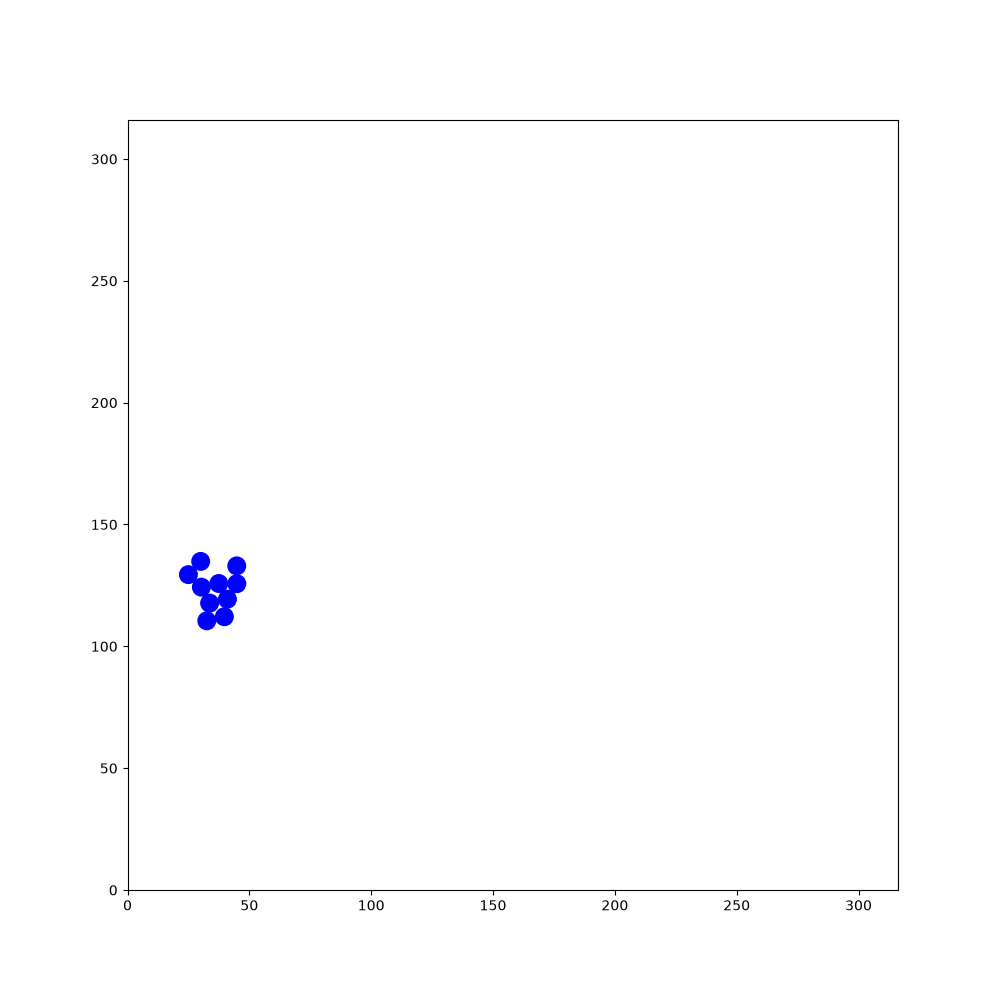

Data behind this chart, as committed beside it:
95.8745, 127.243, 2.03132, 36.5126, 270.578, 1.58723, 282.018, 136.384, 2.31916, 30.0831, 51.3443, -0.360112, 79.6645, 50.4476, -0.253171, 74.3261, 196.444, 1.73164, 40.3164, 295.742, 2.84514, 240.75, 148.081, -2.44867
95.87, 127.2, 2.031, 36.51, 270.6, 1.587, 282, 136.4, 2.319, 30.08, 51.34, -0.3601, 79.66, 50.45, -0.2532, 74.33, 196.4, 1.732, 40.32, 295.7, 2.845, 240.8, 148.1, -2.449
95.97, 127.1, 2.455, 36.5, 271.7, 1.585, 281.3, 137.2, 2.306, 29.97, 51.36, 0.07269, 79.5, 50.45, 0.1835, 74.39, 196.3, 2.162, 40.47, 295.7, -3.007, 240.8, 148.2, -2.016
96.11, 127, 2.882, 36.53, 271.5, 2.01, 280.6, 138, 2.291, 31.07, 51.44, 0.07299, 79.4, 50.41, 0.615, 74.51, 196.2, 2.595, 40.61, 295.8, -2.564, 240.9, 148.3, -1.58
96.25, 127, -2.955, 36.61, 271.4, 2.434, 279.9, 138.8, 2.293, 32.18, 51.53, 0.07966, 79.32, 50.32, 1.048, 74.67, 196.1, 3.03, 40.7, 295.9, -2.125, 240.8, 148.5, -1.142
96.39, 127.1, -2.51, 36.74, 271.3, 2.851, 279.1, 139.6, 2.3, 32.06, 51.49, 0.5086, 79.28, 50.2, 1.471, 74.82, 196.1, -2.814, 40.74, 296, -1.703, 240.7, 148.6, -0.7144
96.47, 127.2, -2.081, 36.89, 271.3, -3.008, 278.4, 140.4, 2.287, 31.96, 51.4, 0.9551, 79.3, 50.04, 1.905, 74.94, 196.2, -2.373, 40.6, 294.9, -1.701, 240.6, 148.7, -0.2935
96.5, 127.3, -1.65, 37.06, 271.4, -2.576, 277.7, 141.3, 2.285, 31.91, 51.28, 1.401, 79.38, 49.91, 2.338, 75.02, 196.3, -1.936, 40.45, 293.8, -1.7, 241.6, 148.4, -0.2923
96.49, 127.4, -1.208, 37.16, 271.5, -2.153, 277, 142.1, 2.278, 31.91, 51.12, 1.843, 79.49, 49.83, 2.784, 75.05, 196.5, -1.514, 40.32, 292.7, -1.701, 242.7, 148.1, -0.3035
96.4, 127.6, -0.7651, 37.21, 271.6, -1.705, 276.3, 142.9, 2.263, 31.99, 50.99, 2.285, 79.61, 49.82, -3.073, 75.11, 195.4, -1.505, 40.18, 291.6, -1.697, 242.6, 148.1, 0.1233
96.31, 127.6, -0.335, 37.2, 271.8, -1.268, 275.6, 143.8, 2.249, 32.08, 50.92, 2.716, 78.52, 49.73, -3.059, 75.18, 194.3, -1.513, 40.04, 290.5, -1.694, 242.4, 148, 0.5534
96.18, 127.6, 0.09514, 37.12, 271.9, -0.8255, 275.7, 143.7, 2.679, 32.22, 50.89, -3.121, 78.65, 49.77, -2.614, 75.24, 193.2, -1.517, 39.89, 289.4, -1.712, 242.3, 147.9, 0.9838
97.25, 127.7, 0.09921, 37.01, 272, -0.379, 275.8, 143.6, 3.096, 32.35, 50.92, -2.689, 78.77, 49.88, -2.195, 75.3, 192.1, -1.52, 39.75, 288.4, -1.697, 242.3, 147.8, 1.42
98.35, 127.9, 0.1067, 36.85, 272, 0.06003, 274.8, 143.7, 3.1, 32.47, 51.02, -2.261, 78.83, 50.03, -1.763, 75.35, 191, -1.538, 39.61, 287.2, -1.701, 242.3, 147.7, 1.85
99.42, 128, 0.1101, 36.69, 272, 0.4938, 273.7, 143.7, 3.111, 32.54, 51.16, -1.821, 78.83, 50.2, -1.328, 75.39, 190, -1.525, 39.47, 286.2, -1.684, 242.3, 147.5, 2.282
100.5, 128.1, 0.0995, 36.57, 271.9, 0.9167, 272.6, 143.8, 3.111, 32.55, 51.29, -1.393, 78.76, 50.32, -0.9033, 75.44, 188.9, -1.525, 39.36, 285.1, -1.68, 242.4, 147.5, 2.728
101.6, 128.2, 0.1009, 36.5, 271.7, 1.349, 271.5, 143.8, 3.106, 32.49, 51.44, -0.9539, 78.63, 50.43, -0.467, 75.48, 187.8, -1.545, 39.25, 284, -1.67, 242.6, 147.4, -3.123
102.7, 128.3, 0.105, 36.72, 272.7, 1.35, 270.5, 143.8, 3.101, 32.36, 51.55, -0.5287, 78.48, 50.47, -0.02684, 75.5, 186.7, -1.547, 39.13, 282.9, -1.677, 242.8, 147.5, -2.682
103.8, 128.4, 0.1013, 36.95, 273.8, 1.361, 269.4, 143.9, 3.104, 32.25, 51.58, -0.09812, 78.34, 50.44, 0.4163, 75.53, 185.6, -1.545, 39.02, 281.9, -1.681, 242.8, 147.5, -2.253
104.9, 128.5, 0.1095, 37.01, 274.2, 1.363, 268.3, 143.9, 3.105, 32.09, 51.56, 0.3276, 79.36, 50.89, 0.4147, 75.56, 184.5, -1.535, 39.06, 281.4, -1.678, 242.2, 146.7, -2.255
105.9, 128.7, 0.1269, 36.91, 274.3, 1.367, 267.3, 143.9, 3.106, 31.96, 51.49, 0.7692, 80.34, 51.32, 0.4026, 75.6, 183.4, -1.537, 39.27, 281.3, -1.677, 241.5, 145.9, -2.255
107.1, 128.8, 0.1271, 36.78, 274.3, 1.348, 266.2, 144, 3.108, 31.87, 51.35, 1.197, 80.22, 51.23, 0.8466, 75.64, 182.3, -1.532, 39.51, 281.2, -1.69, 240.8, 145, -2.247
108.2, 129, 0.138, 36.59, 274.4, 1.354, 265.1, 144, 3.111, 31.85, 51.22, 1.644, 80.15, 51.1, 1.288, 75.69, 181.3, -1.523, 39.8, 281.1, -1.705, 240.1, 144.1, -2.239
109.2, 129.1, 0.1355, 36.33, 274.6, 1.34, 264, 144, 3.119, 31.89, 51.07, 2.085, 80.44, 52.14, 1.3, 75.75, 180.2, -1.511, 40.15, 280.9, -1.718, 239.5, 143.3, -2.232
110.3, 129.2, 0.128, 36.01, 274.8, 1.337, 262.9, 144.1, 3.129, 31.98, 50.97, 2.533, 80.75, 53.2, 1.285, 75.81, 179.1, -1.523, 40.55, 280.6, -1.722, 238.8, 142.4, -2.246
111.4, 129.4, 0.1295, 36, 274.6, 1.764, 261.8, 144.1, 3.115, 32.11, 50.92, 2.981, 80.73, 53.05, 1.704, 75.86, 178, -1.514, 40.54, 280.8, -1.297, 238.1, 141.6, -2.23
112.5, 129.5, 0.1475, 36.06, 274.5, 2.203, 260.7, 144.1, 3.122, 32.26, 50.92, -2.86, 80.79, 52.89, 2.138, 75.92, 176.9, -1.521, 40.47, 280.9, -0.8666, 237.4, 140.7, -2.225
113.6, 129.7, 0.1428, 36.16, 274.4, 2.621, 259.6, 144.1, 3.113, 32.36, 50.98, -2.424, 80.89, 52.79, 2.579, 75.97, 175.8, -1.531, 40.36, 281, -0.4359, 236.8, 139.8, -2.225
114.7, 129.9, 0.1373, 36.3, 274.4, 3.065, 259.8, 144.2, -2.73, 32.44, 51.08, -1.995, 81.03, 52.74, 3.024, 76.01, 174.7, -1.532, 40.23, 281, 0.00143, 236.1, 139, -2.221
115.8, 130, 0.1322, 36.46, 274.4, -2.78, 259.9, 144.3, -2.298, 32.47, 51.24, -1.574, 81.16, 52.76, -2.827, 76.05, 173.7, -1.534, 40.08, 281, 0.4202, 236.2, 139.1, -1.781
116.9, 130.2, 0.1252, 36.56, 274.4, -2.344, 260, 144.4, -1.873, 32.44, 51.39, -1.14, 81.3, 52.84, -2.389, 76.09, 172.6, -1.548, 40, 281, 0.8444, 236.2, 139.2, -1.356
118, 130.3, 0.1293, 36.59, 274.4, -1.91, 260, 144.5, -1.451, 32.34, 51.53, -0.7067, 81.39, 52.98, -1.962, 76.11, 171.4, -1.546, 40.01, 281, 1.275, 236.1, 139.4, -0.9414
119, 130.4, 0.1242, 36.54, 274.4, -1.485, 259.9, 144.6, -1.014, 32.18, 51.61, -0.2739, 81.42, 53.13, -1.521, 76.13, 170.4, -1.56, 40.06, 280.9, 1.706, 236, 139.5, -0.5049
120.1, 130.5, 0.1042, 36.45, 274.5, -1.043, 259.8, 144.8, -0.5783, 32.08, 51.61, 0.1568, 81.38, 53.27, -1.075, 76.14, 169.2, -1.564, 40.15, 280.9, 2.128, 235.9, 139.5, -0.06516
121.2, 130.7, 0.09537, 36.33, 274.6, -0.6248, 259.7, 144.8, -0.1357, 31.92, 51.55, 0.5919, 81.29, 53.37, -0.6344, 76.15, 168.1, -1.568, 40.27, 280.8, 2.562, 235.7, 139.5, 0.3802
122.3, 130.8, 0.09722, 37.22, 273.9, -0.6097, 259.5, 144.8, 0.3079, 31.82, 51.45, 1.019, 81.17, 53.43, -0.2042, 76.15, 167, -1.567, 40.41, 280.8, 3.003, 236.7, 139.9, 0.3923
123.3, 130.9, 0.1043, 38.11, 273.3, -0.6113, 259.4, 144.7, 0.7354, 31.78, 51.32, 1.445, 81.03, 53.43, 0.2379, 76.15, 165.9, -1.578, 40.59, 280.8, -2.849, 236.6, 139.8, 0.8335
124.4, 131, 0.1056, 39.03, 272.7, -0.6115, 259.3, 144.6, 1.169, 31.79, 51.16, 1.869, 80.87, 53.35, 0.6707, 76.14, 164.8, -1.585, 40.72, 280.9, -2.405, 236.5, 139.7, 1.258
125.5, 131.1, 0.1141, 39.91, 272, -0.6132, 259.3, 144.4, 1.596, 31.86, 51.03, 2.291, 80.78, 53.24, 1.103, 76.12, 163.7, -1.592, 40.81, 281, -1.969, 236.5, 139.5, 1.684
126.6, 131.2, 0.1094, 40.81, 271.4, -0.5999, 259.3, 144.3, 2.036, 31.98, 50.94, 2.721, 80.74, 53.07, 1.537, 76.08, 163.8, -1.159, 40.83, 281.1, -1.544, 236.5, 139.4, 2.105
127.7, 131.3, 0.1002, 41.68, 270.8, -0.5969, 259.4, 144.2, 2.459, 32.12, 50.91, 3.141, 80.76, 52.94, 1.985, 75.99, 164, -0.7234, 40.79, 281.3, -1.117, 236, 140.3, 2.094
128.8, 131.4, 0.08799, 42.58, 270.2, -0.5933, 259.5, 144.1, 2.885, 32.24, 50.94, -2.711, 80.87, 52.79, 2.416, 75.89, 164, -0.2851, 40.69, 281.4, -0.6794, 235.4, 141.2, 2.09
129.9, 131.5, 0.1017, 43.52, 269.6, -0.5955, 259.7, 144.1, -2.978, 32.35, 51.01, -2.293, 80.99, 52.72, 2.862, 75.77, 164, 0.1459, 40.55, 281.5, -0.2445, 234.9, 142.2, 2.083
130.9, 131.6, 0.08998, 44.45, 269, -0.5886, 258.6, 143.9, -2.987, 32.42, 51.14, -1.851, 81.17, 52.71, -2.992, 75.6, 164, 0.5759, 40.39, 281.5, 0.1969, 234.3, 143.2, 2.086
132, 131.7, 0.08069, 45.34, 268.4, -0.5841, 257.6, 143.8, -2.981, 32.43, 51.29, -1.433, 81.31, 52.77, -2.563, 75.51, 163.9, 0.9984, 40.28, 281.4, 0.6398, 233.8, 144.1, 2.095
133.1, 131.8, 0.07981, 46.25, 267.8, -0.5692, 257.7, 143.8, -2.549, 32.38, 51.43, -0.9881, 81.42, 52.88, -2.126, 75.46, 163.7, 1.439, 40.17, 281.3, 1.072, 233.2, 145.1, 2.104
134.2, 131.9, 0.0816, 47.18, 267.2, -0.5512, 257.8, 143.9, -2.107, 32.25, 51.55, -0.5542, 81.47, 53.01, -1.681, 75.47, 163.6, 1.881, 40.13, 281.2, 1.515, 232.7, 146, 2.115
135.3, 132, 0.07343, 48.1, 266.6, -0.5709, 257.9, 144.1, -1.68, 32.12, 51.59, -0.1163, 81.45, 53.15, -1.241, 75.13, 164.6, 1.878, 40.15, 281, 1.958, 232.1, 147, 2.095
136.4, 132.1, 0.07088, 48.98, 266, -0.5752, 257.9, 144.2, -1.255, 31.98, 51.58, 0.3278, 81.38, 53.27, -0.801, 74.81, 165.7, 1.875, 40.24, 280.9, 2.389, 231.6, 147.9, 2.084
137.5, 132.2, 0.07165, 49.9, 265.5, -0.5714, 257.8, 144.3, -0.8156, 31.85, 51.5, 0.7657, 81.28, 53.34, -0.3762, 74.5, 166.7, 1.87, 40.37, 280.8, 2.828, 231.1, 148.9, 2.076
138.6, 132.2, 0.05483, 50.82, 264.9, -0.5856, 257.7, 144.4, -0.3852, 31.8, 51.42, 1.198, 81.13, 53.36, 0.04241, 74.17, 167.7, 1.88, 40.51, 280.8, -3.019, 231.1, 148.8, 2.518
139.6, 132.3, 0.06889, 51.71, 264.3, -0.5869, 257.5, 144.4, 0.05486, 31.77, 51.27, 1.641, 80.97, 53.32, 0.4799, 73.84, 168.8, 1.877, 40.65, 280.9, -2.59, 230.3, 149.4, 2.536
140.7, 132.4, 0.07011, 52.64, 263.6, -0.5978, 257.4, 144.4, 0.4897, 31.82, 51.12, 2.075, 81.93, 53.83, 0.4915, 73.5, 169.8, 1.877, 40.78, 281, -2.159, 229.3, 150, 2.537
141.8, 132.4, 0.0733, 53.53, 263, -0.6137, 257.3, 144.3, 0.9327, 31.91, 51.01, 2.491, 82.86, 54.33, 0.4878, 73.18, 170.9, 1.866, 40.84, 281.1, -1.723, 228.4, 150.6, 2.538
142.9, 132.5, 0.06788, 54.42, 262.4, -0.6117, 257.2, 144.2, 1.37, 32.04, 50.95, 2.921, 83.84, 54.85, 0.4854, 72.86, 171.9, 1.874, 40.83, 281.3, -1.286, 227.5, 151.3, 2.537
144, 132.6, 0.07422, 55.29, 261.8, -0.6062, 257.2, 144.1, 1.79, 32.14, 50.95, -2.928, 84.83, 55.37, 0.4859, 72.52, 173, 1.877, 41.15, 280.2, -1.277, 226.6, 151.9, 2.537
145, 132.7, 0.05526, 56.19, 261.2, -0.6215, 257.3, 143.9, 2.227, 32.28, 51.01, -2.484, 85.76, 55.86, 0.4933, 72.19, 174, 1.869, 41.46, 279.2, -1.264, 225.7, 152.5, 2.545
146.1, 132.7, 0.06357, 56.05, 261.2, -0.1845, 256.7, 144.8, 2.226, 32.39, 51.15, -2.053, 86.73, 56.38, 0.4859, 71.86, 175.1, 1.871, 41.8, 278.1, -1.262, 224.8, 153.1, 2.554
147.2, 132.8, 0.0663, 55.94, 261.2, 0.2413, 256, 145.6, 2.232, 32.43, 51.29, -1.608, 87.69, 56.88, 0.4733, 71.54, 176.1, 1.869, 42.14, 277.1, -1.271, 223.9, 153.7, 2.541
148.3, 132.9, 0.06872, 56.99, 261.5, 0.245, 255.3, 146.5, 2.228, 32.4, 51.43, -1.183, 88.7, 57.39, 0.4711, 71.22, 177.1, 1.884, 42.46, 276.1, -1.268, 223, 154.4, 2.534
149.4, 133, 0.06961, 58.06, 261.7, 0.2469, 254.7, 147.3, 2.23, 32.35, 51.51, -0.7498, 89.7, 57.9, 0.4656, 70.88, 178.2, 1.88, 42.78, 275, -1.262, 222.1, 155, 2.54
... 1,740 more rows
